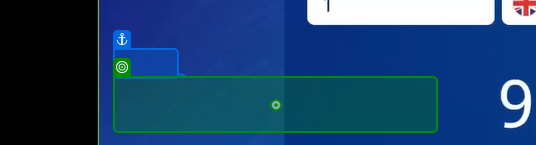
Task: This is demo on queue
Workflow: GetItemInQueueCurrencyConvertor

Step 1: type [amount] into the element in window 'Xe Currency Converter - Live Exchange Rates Today' (chrome.exe)

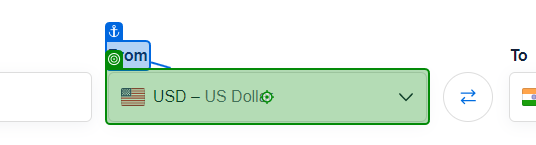
Step 2: type "[from+"[k(enter)]"]" into the text box in window 'Xe Currency Converter - Live Exchange Rates Today' (chrome.exe)

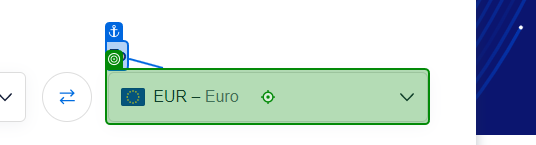
Step 3: type "[toCurrency+"[k(enter)]"]" into the text box in window 'Xe Currency Converter - Live Exchange Rates Today' (chrome.exe)

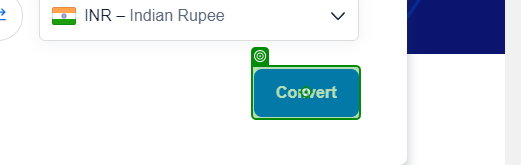
Step 4: click on the button in window 'Xe Currency Converter - Live Exchange Rates Today' (chrome.exe)

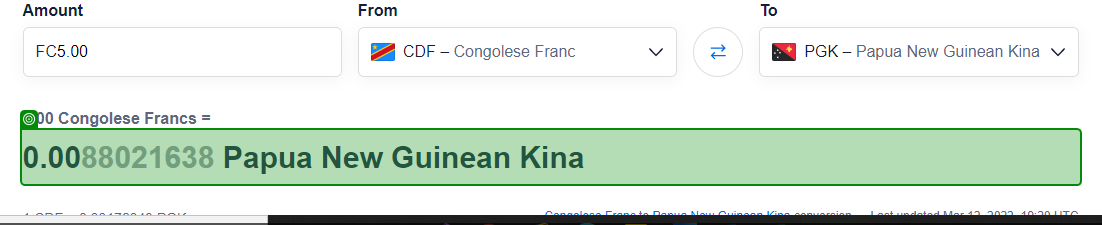
Step 5: get-text from the paragraph in window '5 CDF to PGK - Congolese Francs to Papua New Guinean Kina Exchange Rate' (chrome.exe)
